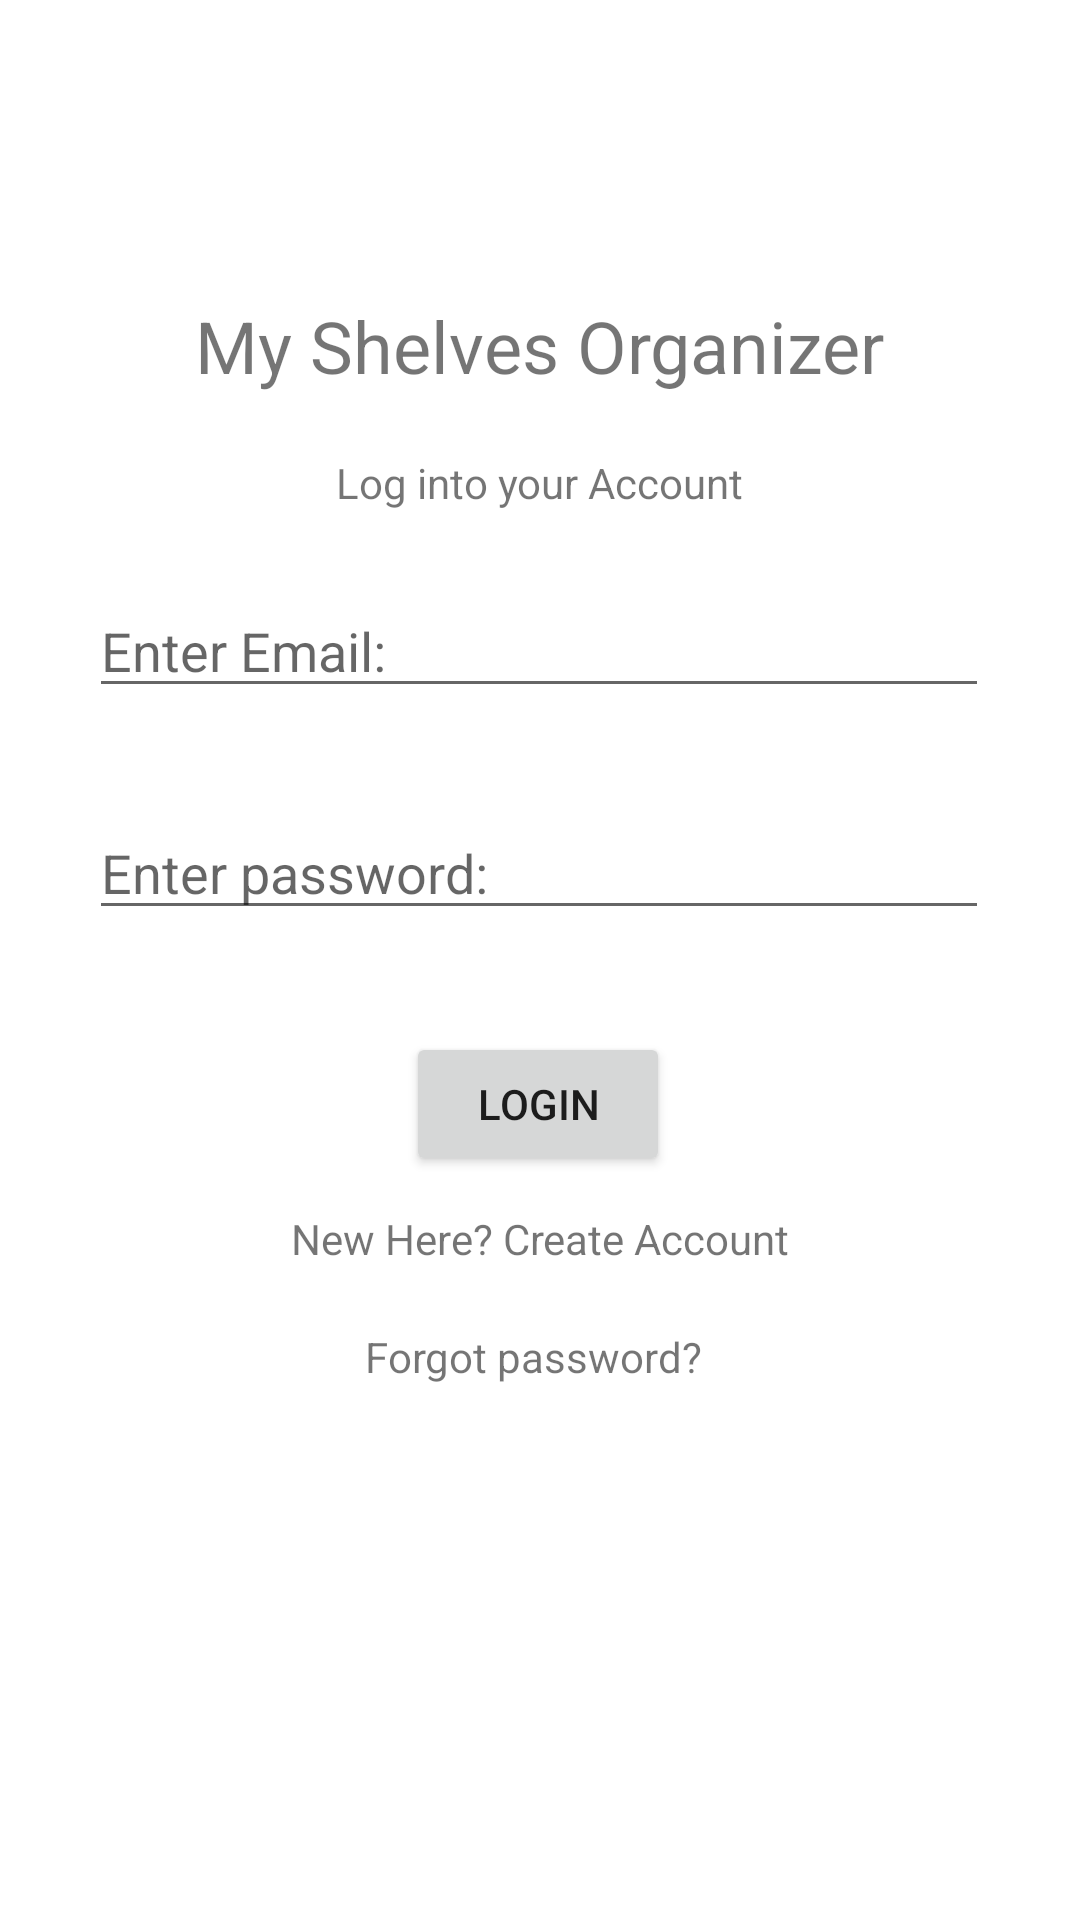

Produce the Android XML layout that renders to this screen, including the resource entries it uses.
<!-- AndroidManifest.xml: application theme Theme.MyShelvesOrganizer -->
<!-- res/layout/activity_login.xml -->
<?xml version="1.0" encoding="utf-8"?>
<androidx.constraintlayout.widget.ConstraintLayout xmlns:android="http://schemas.android.com/apk/res/android"
    xmlns:app="http://schemas.android.com/apk/res-auto"
    xmlns:tools="http://schemas.android.com/tools"
    android:layout_width="match_parent"
    android:layout_height="match_parent"
    tools:context=".Login">
    <TextView
        android:id="@+id/textView"
        android:layout_width="wrap_content"
        android:layout_height="wrap_content"
        android:text="My Shelves Organizer"
        android:textSize="24sp"
        app:layout_constraintBottom_toBottomOf="parent"
        app:layout_constraintEnd_toEndOf="parent"
        app:layout_constraintStart_toStartOf="parent"
        app:layout_constraintTop_toTopOf="parent"
        app:layout_constraintVertical_bias="0.163" />

    <TextView
        android:id="@+id/textView2"
        android:layout_width="wrap_content"
        android:layout_height="wrap_content"
        android:text="Log into your Account"
        app:layout_constraintBottom_toBottomOf="parent"
        app:layout_constraintEnd_toEndOf="parent"
        app:layout_constraintStart_toStartOf="parent"
        app:layout_constraintTop_toBottomOf="@+id/textView"
        app:layout_constraintVertical_bias="0.041" />

    <EditText
        android:id="@+id/Email"
        android:layout_width="300dp"
        android:layout_height="41dp"
        android:layout_marginBottom="392dp"
        android:ems="10"
        android:hint="Enter Email:"
        android:inputType="textPersonName"
        app:layout_constraintBottom_toBottomOf="parent"
        app:layout_constraintEnd_toEndOf="parent"
        app:layout_constraintHorizontal_bias="0.495"
        app:layout_constraintStart_toStartOf="parent"
        app:layout_constraintTop_toBottomOf="@+id/textView2"
        app:layout_constraintVertical_bias="0.669" />

    <EditText
        android:id="@+id/password"
        android:layout_width="300dp"
        android:layout_height="41dp"
        android:ems="10"
        android:hint="Enter password:"
        android:inputType="textPersonName"
        app:layout_constraintBottom_toBottomOf="parent"
        app:layout_constraintEnd_toEndOf="parent"
        app:layout_constraintHorizontal_bias="0.495"
        app:layout_constraintStart_toStartOf="parent"
        app:layout_constraintTop_toBottomOf="@+id/Email"
        app:layout_constraintVertical_bias="0.091" />

    <Button
        android:id="@+id/loginBtn"
        android:layout_width="wrap_content"
        android:layout_height="wrap_content"
        android:text="login"
        app:layout_constraintBottom_toBottomOf="parent"
        app:layout_constraintEnd_toEndOf="parent"
        app:layout_constraintHorizontal_bias="0.498"
        app:layout_constraintStart_toStartOf="parent"
        app:layout_constraintTop_toBottomOf="@+id/password"
        app:layout_constraintVertical_bias="0.121"
        app:strokeColor="#03A9F4" />

    <TextView
        android:id="@+id/createText"
        android:layout_width="wrap_content"
        android:layout_height="wrap_content"
        android:text="New Here? Create Account"
        app:layout_constraintBottom_toBottomOf="parent"
        app:layout_constraintEnd_toEndOf="parent"
        app:layout_constraintStart_toStartOf="parent"
        app:layout_constraintTop_toBottomOf="@+id/loginBtn"
        app:layout_constraintVertical_bias="0.049" />

    <ProgressBar
        android:id="@+id/progressBar"
        style="?android:attr/progressBarStyle"
        android:layout_width="wrap_content"
        android:layout_height="wrap_content"
        android:layout_marginBottom="108dp"
        android:visibility="invisible"
        app:layout_constraintBottom_toBottomOf="parent"
        app:layout_constraintEnd_toEndOf="parent"
        app:layout_constraintHorizontal_bias="0.498"
        app:layout_constraintStart_toStartOf="parent"
        app:layout_constraintTop_toBottomOf="@+id/textView3"
        app:layout_constraintVertical_bias="0.195"
        tools:visibility="invisible" />

    <TextView
        android:id="@+id/forgotPassword"
        android:layout_width="wrap_content"
        android:layout_height="wrap_content"
        android:text="Forgot password? "
        app:layout_constraintBottom_toTopOf="@+id/progressBar"
        app:layout_constraintEnd_toEndOf="parent"
        app:layout_constraintHorizontal_bias="0.498"
        app:layout_constraintStart_toStartOf="parent"
        app:layout_constraintTop_toBottomOf="@+id/createText"
        app:layout_constraintVertical_bias="0.477" />
</androidx.constraintlayout.widget.ConstraintLayout>
<!-- resources referenced by this layout -->
<resources>
  <style name="Theme.MyShelvesOrganizer" parent="Theme.MaterialComponents.DayNight.DarkActionBar">
          
          <item name="colorPrimary">@color/purple_500</item>
          <item name="colorPrimaryVariant">@color/purple_700</item>
          <item name="colorOnPrimary">@color/white</item>
          
          <item name="colorSecondary">@color/teal_200</item>
          <item name="colorSecondaryVariant">@color/teal_700</item>
          <item name="colorOnSecondary">@color/black</item>
          
          <item name="android:statusBarColor" tools:targetApi="l">?attr/colorPrimaryVariant</item>
          
      </style>
  <!-- not gathered from this repository: default colours our renderer supplied (Android Studio template values) -->
  <color name="purple_500">#FF6200EE</color>
  <color name="purple_700">#FF3700B3</color>
  <color name="teal_200">#FF03DAC5</color>
  <color name="teal_700">#FF018786</color>
  <color name="black">#FF000000</color>
  <color name="white">#FFFFFFFF</color>
</resources>
